2-way image classification set "dataset_test_7" from GitHub (Team-5C2-Polije/plantify-leaf-detection); label vocabulary: sakit, sehat.

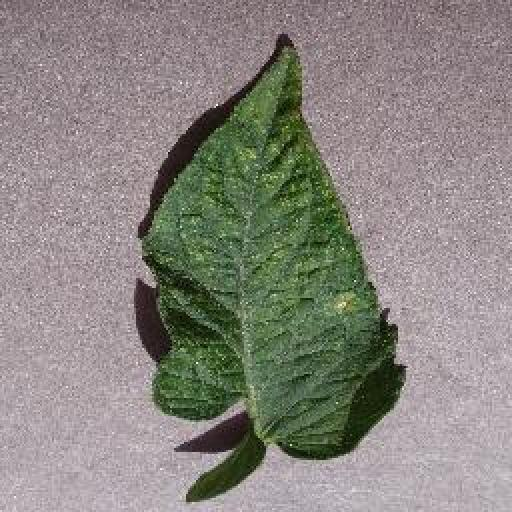
Label: sehat

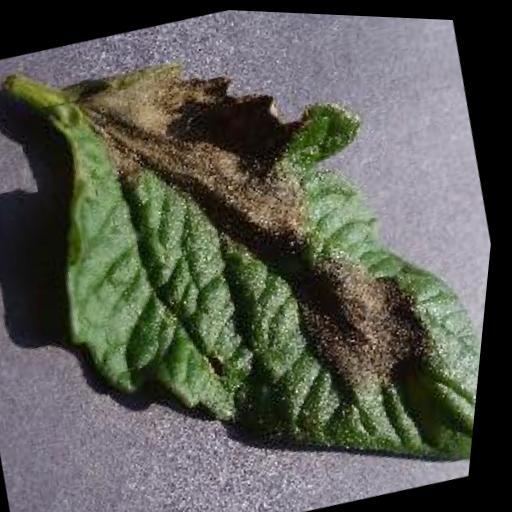
Label: sakit

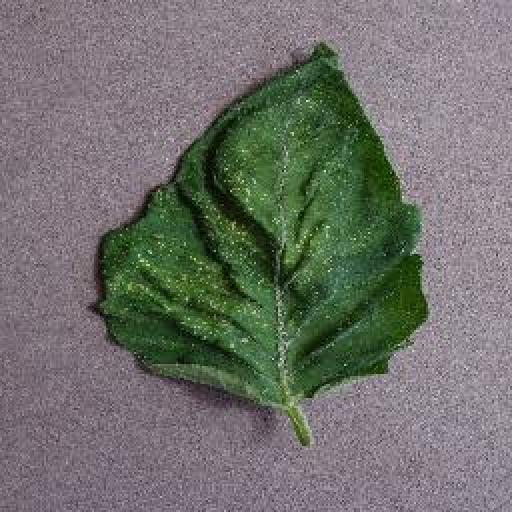
Label: sehat

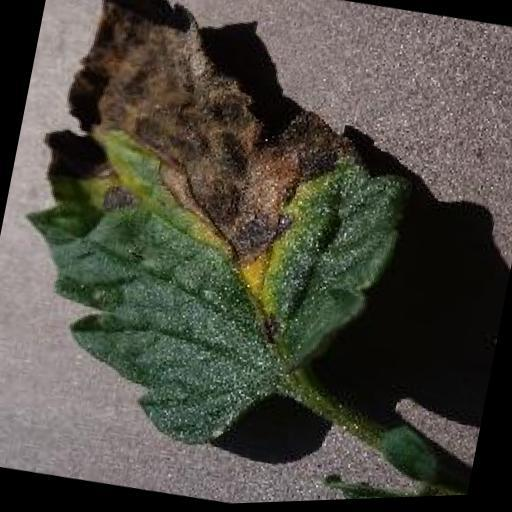
Label: sakit

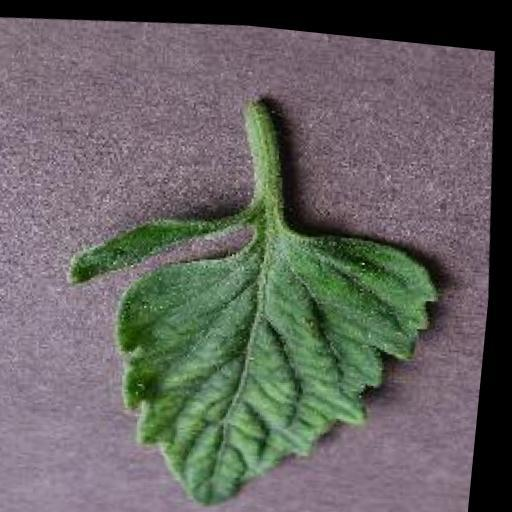
Label: sehat

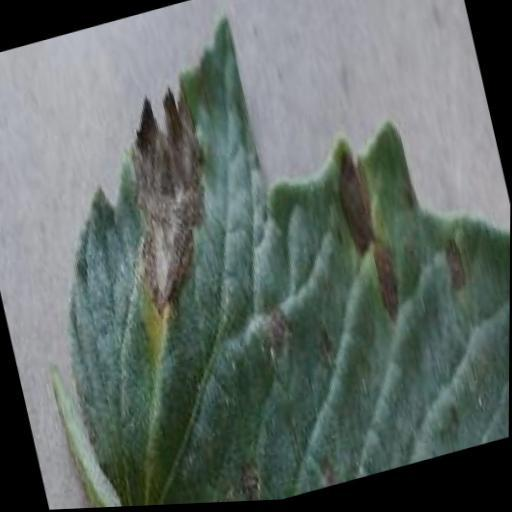
Label: sakit
